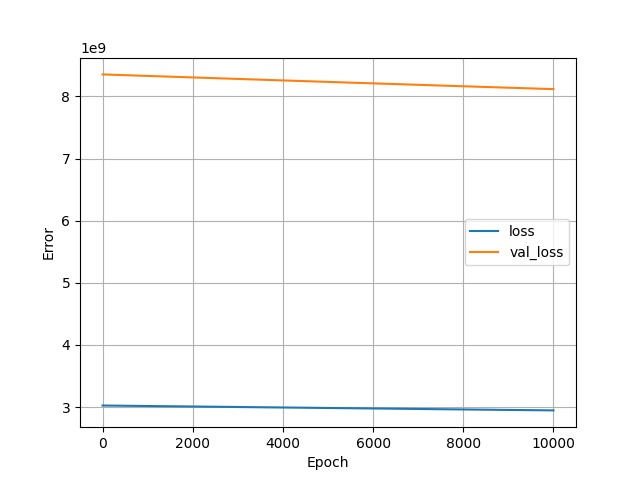

The table this chart was drawn from, first rows:
, loss, val_loss, epoch
0, 3025206016, 8354953216, 0
1, 3025197824, 8354930688, 1
2, 3025189632, 8354905088, 2
3, 3025181952, 8354878976, 3
4, 3025173760, 8354854912, 4
5, 3025165312, 8354831872, 5
6, 3025158400, 8354806784, 6
7, 3025149696, 8354782208, 7
8, 3025140736, 8354758656, 8
9, 3025133312, 8354733056, 9
10, 3025125376, 8354709504, 10
11, 3025116928, 8354682880, 11
12, 3025108992, 8354658816, 12
13, 3025100544, 8354635264, 13
14, 3025093120, 8354607616, 14
15, 3025084672, 8354585088, 15
16, 3025075968, 8354560512, 16
17, 3025068288, 8354536960, 17
18, 3025060352, 8354511360, 18
19, 3025052672, 8354489344, 19
20, 3025043968, 8354461696, 20
21, 3025035520, 8354438144, 21
22, 3025027840, 8354411520, 22
23, 3025018624, 8354388480, 23
24, 3025011456, 8354363904, 24
25, 3025004544, 8354339328, 25
26, 3024994816, 8354315776, 26
27, 3024987136, 8354289664, 27
28, 3024979712, 8354264576, 28
29, 3024970240, 8354242560, 29
30, 3024962048, 8354216448, 30
31, 3024954624, 8354192896, 31
32, 3024946688, 8354168320, 32
33, 3024938496, 8354146816, 33
34, 3024930304, 8354123264, 34
35, 3024921856, 8354098688, 35
36, 3024914688, 8354074624, 36
37, 3024905728, 8354049024, 37
38, 3024897280, 8354024960, 38
39, 3024891136, 8354000384, 39
40, 3024881920, 8353976832, 40
41, 3024873728, 8353950720, 41
42, 3024865280, 8353926144, 42
43, 3024857344, 8353902592, 43
44, 3024848896, 8353878016, 44
45, 3024841216, 8353853440, 45
46, 3024831744, 8353828864, 46
47, 3024823808, 8353803776, 47
48, 3024816640, 8353780736, 48
49, 3024807424, 8353755136, 49
50, 3024799744, 8353730560, 50
51, 3024791808, 8353704960, 51
52, 3024782336, 8353681408, 52
53, 3024775168, 8353655296, 53
54, 3024767488, 8353630208, 54
55, 3024758528, 8353605632, 55
56, 3024750848, 8353581056, 56
57, 3024742144, 8353556992, 57
58, 3024734720, 8353531392, 58
59, 3024725504, 8353507840, 59
... 9,940 more rows
